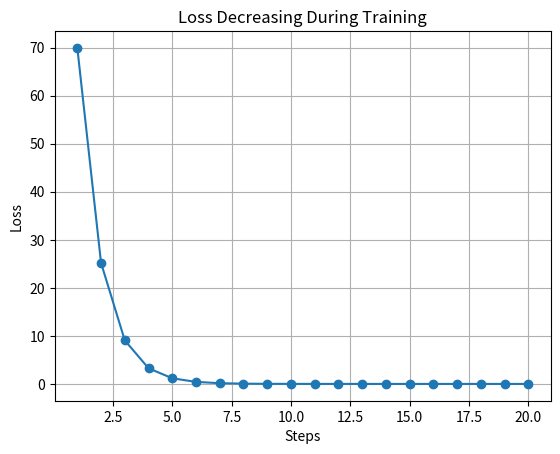
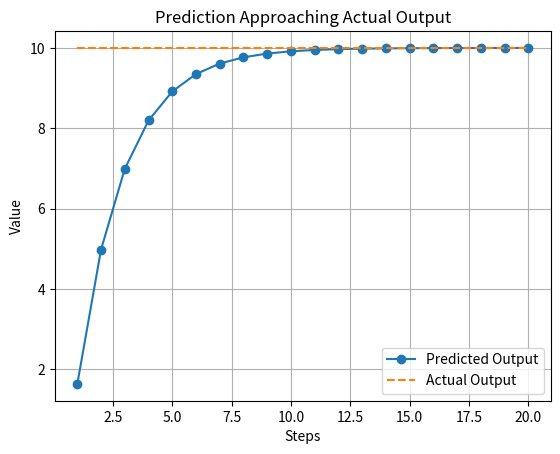
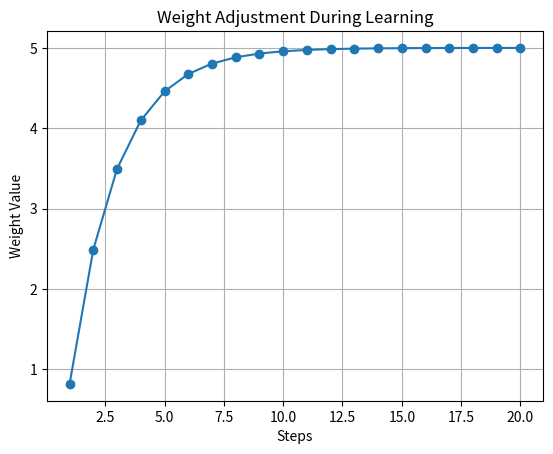

Python code for these plots, in order:
import random
import matplotlib.pyplot as plt

print("\n===================================================")
print("        MARVELLOUS LEARNING WITH VISUALIZATION")
print("===================================================\n")


# ---------------------------------------------------------
# STEP 1 : DATA
# ---------------------------------------------------------

x = 2
actual_output = 10

print("Input Value     :", x)
print("Expected Output :", actual_output)


# ---------------------------------------------------------
# STEP 2 : INITIAL SETTINGS
# ---------------------------------------------------------

weight = random.uniform(0, 1)
learning_rate = 0.1

print("\nInitial Weight :", weight)
print("Learning Rate  :", learning_rate)


# ---------------------------------------------------------
# STORE VALUES FOR GRAPH
# ---------------------------------------------------------

steps = []
loss_list = []
weight_list = []
prediction_list = []


# ---------------------------------------------------------
# TRAINING LOOP
# ---------------------------------------------------------

for step in range(1, 21):   

    print(f"\n------------ STEP {step} ------------")

    # Forward Pass
    predicted_output = x * weight
    print("Predicted Output :", predicted_output)

    # Error
    error = actual_output - predicted_output
    print("Error            :", error)

    # Loss
    loss = error ** 2
    print("Loss             :", loss)

    # Store values
    steps.append(step)
    loss_list.append(loss)
    weight_list.append(weight)
    prediction_list.append(predicted_output)

    # Update Weight
    weight = weight + (learning_rate * error * x)
    print("Updated Weight   :", weight)


# ---------------------------------------------------------
# FINAL RESULT
# ---------------------------------------------------------

print("\n===================================================")
print("FINAL RESULT")
print("===================================================\n")

final_output = x * weight

print("Final Weight     :", weight)
print("Final Prediction :", final_output)
print("Expected Output  :", actual_output)


# ---------------------------------------------------------
# GRAPH 1 : LOSS REDUCTION
# ---------------------------------------------------------

plt.figure()
plt.plot(steps, loss_list, marker='o')
plt.title("Loss Decreasing During Training")
plt.xlabel("Steps")
plt.ylabel("Loss")
plt.grid()
plt.show()


# ---------------------------------------------------------
# GRAPH 2 : PREDICTION VS ACTUAL
# ---------------------------------------------------------

actual_line = [actual_output] * len(steps)

plt.figure()
plt.plot(steps, prediction_list, marker='o', label="Predicted Output")
plt.plot(steps, actual_line, linestyle='--', label="Actual Output")
plt.title("Prediction Approaching Actual Output")
plt.xlabel("Steps")
plt.ylabel("Value")
plt.legend()
plt.grid()
plt.show()


# ---------------------------------------------------------
# GRAPH 3 : WEIGHT CHANGE
# ---------------------------------------------------------

plt.figure()
plt.plot(steps, weight_list, marker='o')
plt.title("Weight Adjustment During Learning")
plt.xlabel("Steps")
plt.ylabel("Weight Value")
plt.grid()
plt.show()
